Run: headless pygame with SDL's dummy video driver; simulated clock (each Clock.tick advances the game by its frame time, no real sleeping); random seed 0; keys injected as events and as key.get_pressed() state; no mouse input.
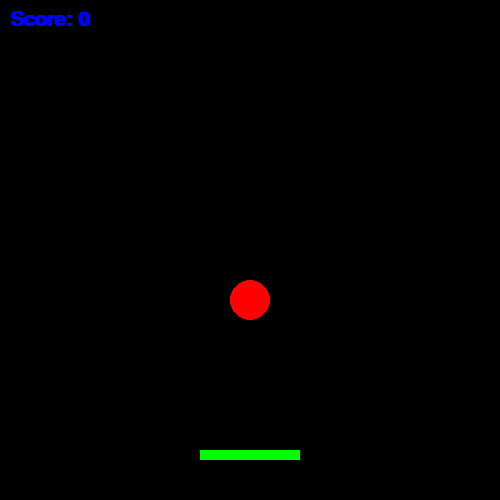
Frame 1 of 4 · flips 1–60 · no input
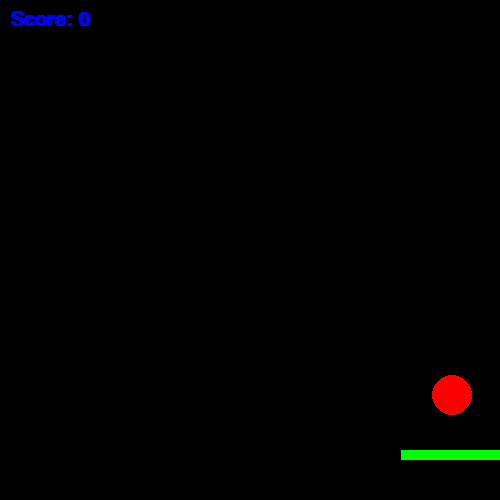
Frame 2 of 4 · flips 61–180 · tapped SPACE, RETURN · held RIGHT (→), D
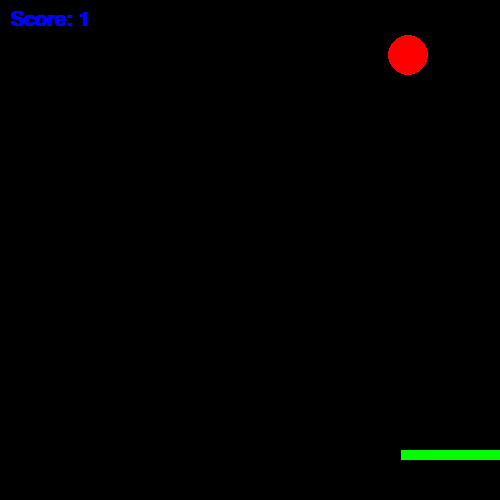
Frame 3 of 4 · flips 181–300 · held DOWN (↓), S
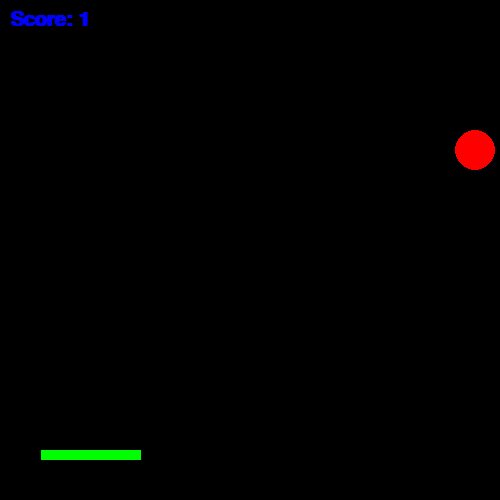
Frame 4 of 4 · flips 301–420 · held LEFT (←), A, UP (↑), W

The pygame program that drew these frames:

import pygame
from pygame.locals import *
import sys
import random

pygame.init()

HEIGHT, WIDTH = 500, 500
screen = pygame.display.set_mode((HEIGHT, WIDTH))
pygame.display.set_caption("REACT FAST")


circleX, circleY = 250, 0
circleRadius = 20
circleDy = 5

RED = (255, 0, 0)
GREEN = (0, 255, 0)
BLACK = (0,0,0)
BLUE = (0, 0, 255)

paddleWidth, paddleHeight = 100, 10
paddleX, paddleY = (HEIGHT - paddleWidth) // 2, WIDTH - 50

score = 0
font = pygame.font.SysFont("Arial", 30, bold=True)
gameOver = False

running = True
while running:
    for event in pygame.event.get():
        if event.type == QUIT:
            pygame.quit()
            sys.exit()

    keys = pygame.key.get_pressed()
    if keys[K_LEFT] and paddleX > 0:
        paddleX -= 3
    if keys[K_RIGHT] and paddleX < HEIGHT - paddleWidth:
        paddleX += 3

    circleY += circleDy
    if circleY > WIDTH:
        circleY = 0
        circleX = random.randint(circleRadius, HEIGHT - circleRadius)

    screen.fill(BLACK)
    pygame.draw.circle(screen, RED, (circleX, circleY), circleRadius)
    pygame.draw.rect(screen, GREEN, (paddleX, paddleY, paddleWidth, paddleHeight))

    if (paddleY < circleY + circleRadius < paddleY + paddleHeight) and (paddleX < circleX < paddleX + paddleWidth):
        score += 1
        circleY = 0
        circleX = random.randint(circleRadius, HEIGHT - circleRadius)  
        
    score_text = font.render(f"Score: {score}", True, BLUE)
    screen.blit(score_text, (10, 10))

    pygame.display.flip()
    
pygame.quit()
sys.exit()
